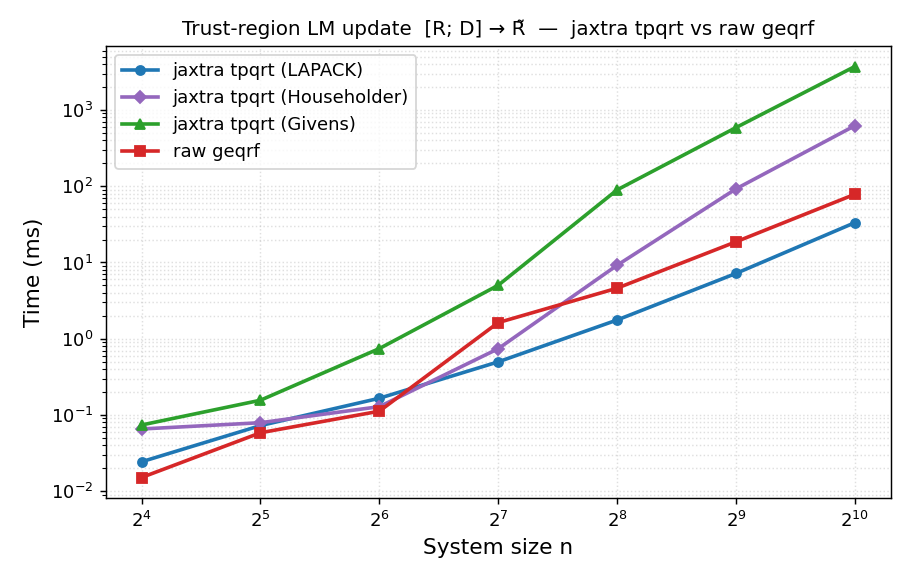

The data file committed next to this chart (first rows):
n, method, time_ms
16, jaxtra tpqrt (LAPACK), 0.02436
16, jaxtra tpqrt (Householder), 0.06553
16, jaxtra tpqrt (Givens), 0.07392
16, raw geqrf, 0.01514
32, jaxtra tpqrt (LAPACK), 0.07261
32, jaxtra tpqrt (Householder), 0.0792
32, jaxtra tpqrt (Givens), 0.1561
32, raw geqrf, 0.05846
64, jaxtra tpqrt (LAPACK), 0.1657
64, jaxtra tpqrt (Householder), 0.1286
64, jaxtra tpqrt (Givens), 0.7428
64, raw geqrf, 0.1122
128, jaxtra tpqrt (LAPACK), 0.4975
128, jaxtra tpqrt (Householder), 0.7398
128, jaxtra tpqrt (Givens), 5.02
128, raw geqrf, 1.627
256, jaxtra tpqrt (LAPACK), 1.759
256, jaxtra tpqrt (Householder), 9.186
256, jaxtra tpqrt (Givens), 89.43
256, raw geqrf, 4.6
512, jaxtra tpqrt (LAPACK), 7.181
512, jaxtra tpqrt (Householder), 92.21
512, jaxtra tpqrt (Givens), 586.8
512, raw geqrf, 18.66
1024, jaxtra tpqrt (LAPACK), 33.26
1024, jaxtra tpqrt (Householder), 621
1024, jaxtra tpqrt (Givens), 3711
1024, raw geqrf, 78.34
